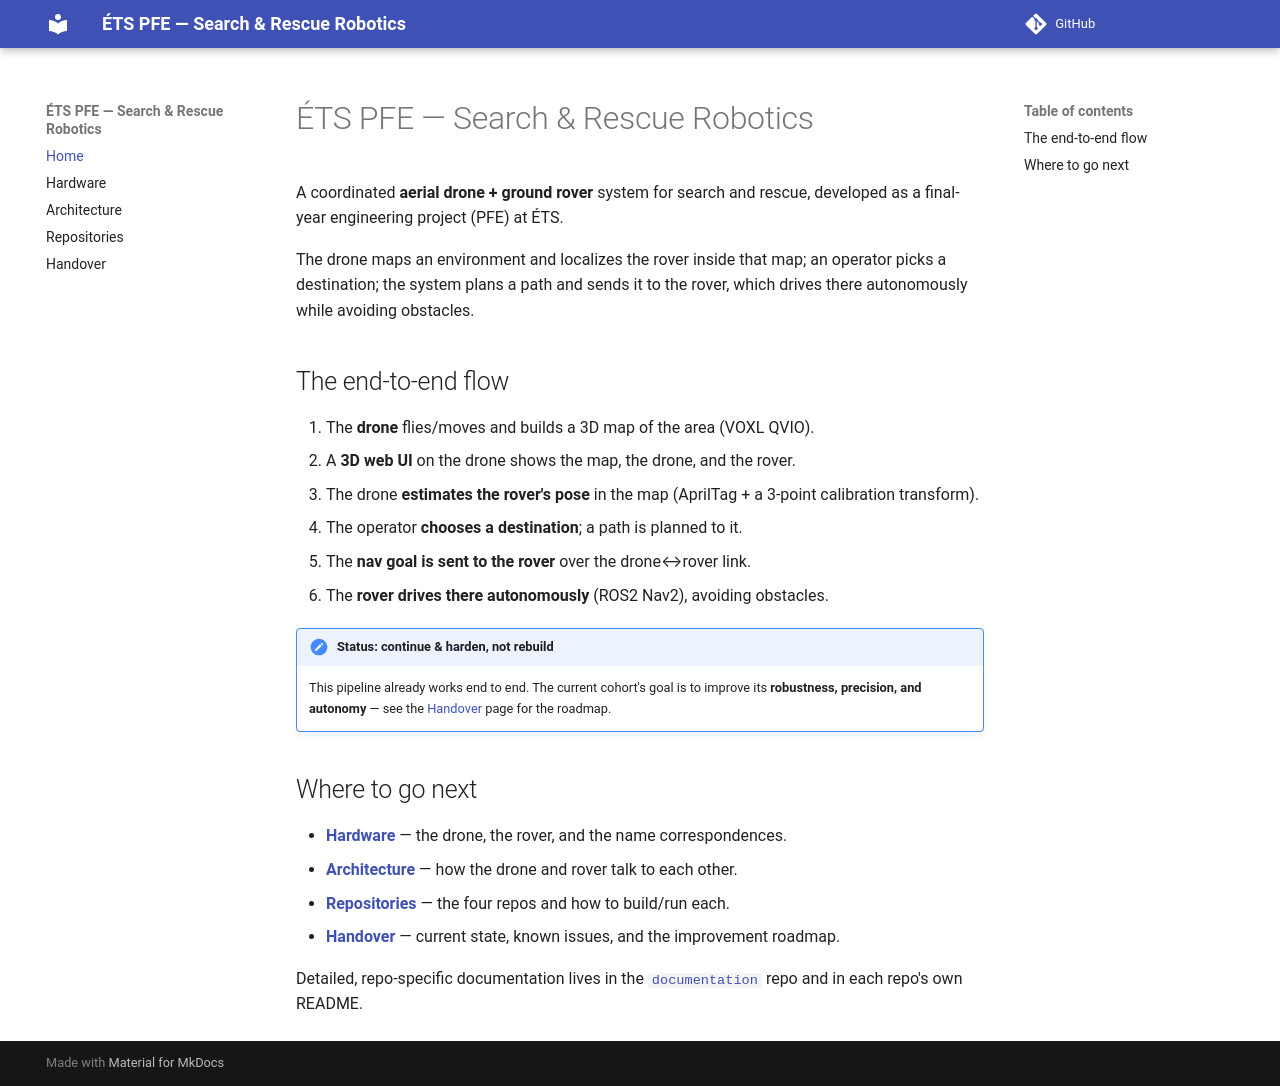

repository: ETS-PFE-Search-and-Rescue-Robotics/ets-pfe-search-and-rescue-robotics.github.io · page: index.html · generator: mkdocs

# ÉTS PFE — Search & Rescue Robotics

A coordinated **aerial drone + ground rover** system for search and rescue,
developed as a final-year engineering project (PFE) at ÉTS.

The drone maps an environment and localizes the rover inside that map; an
operator picks a destination; the system plans a path and sends it to the rover,
which drives there autonomously while avoiding obstacles.

## The end-to-end flow

1. The **drone** flies/moves and builds a 3D map of the area (VOXL QVIO).
2. A **3D web UI** on the drone shows the map, the drone, and the rover.
3. The drone **estimates the rover's pose** in the map (AprilTag + a 3-point
   calibration transform).
4. The operator **chooses a destination**; a path is planned to it.
5. The **nav goal is sent to the rover** over the drone↔rover link.
6. The **rover drives there autonomously** (ROS2 Nav2), avoiding obstacles.

!!! note "Status: continue & harden, not rebuild"
    This pipeline already works end to end. The current cohort's goal is to
    improve its **robustness, precision, and autonomy** — see the
    [Handover](handover.md) page for the roadmap.

## Where to go next

- **[Hardware](hardware.md)** — the drone, the rover, and the name correspondences.
- **[Architecture](architecture.md)** — how the drone and rover talk to each other.
- **[Repositories](repos.md)** — the four repos and how to build/run each.
- **[Handover](handover.md)** — current state, known issues, and the improvement roadmap.

Detailed, repo-specific documentation lives in the
[`documentation`](https://github.com/ETS-PFE-Search-and-Rescue-Robotics/documentation)
repo and in each repo's own README.
